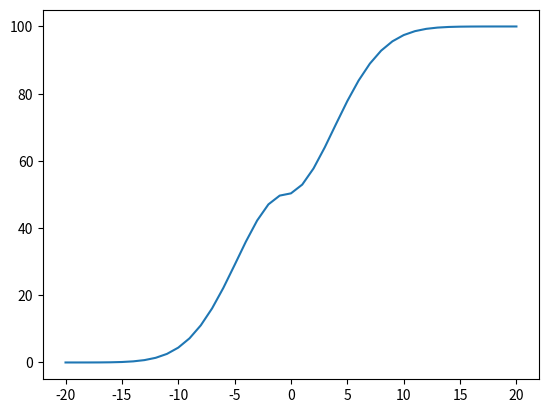

This chart was generated by the following Python code:
import numpy as np
import matplotlib.pyplot as plt

chances_x = {}
chances_xz = {}

pack_size = 4
iterations = 0

for j in range(6):
    for k in range(6):
        offset_abs = j - k
        if offset_abs not in chances_x:
            chances_x[offset_abs] = 1
        else:
            chances_x[offset_abs] += 1

        iterations += 1


for i in range(pack_size - 1):
    sorted_items = sorted(chances_x.items())
    for j, k in sorted(chances_x.items()):
        for l in range(k):
            for m in range(6):
                for n in range(6):
                    offset_abs = j + (m - n)
                    if offset_abs not in chances_x:
                        chances_x[offset_abs] = 1
                    else:
                        chances_x[offset_abs] += 1

                    iterations += 1


sorted_items = sorted(chances_x.items())

sorted_x = []

for i, j in sorted_items:
    sorted_x.append((i, j / iterations))

print(sorted_x)
sorted_z = sorted_x
for i, j in sorted_x:
    for k, l in sorted_z:
        square_radius = i if abs(i) > abs(k) else k
        if square_radius not in chances_xz:
            chances_xz[square_radius] = j * l
        else:
            chances_xz[square_radius] += j * l

sorted_items_xz = sorted(chances_xz.items())
print(sorted_items_xz)
cumulative_chances, x, z = [], [], []
cum = 0

in_between = 0
for i, j in sorted_items_xz:
    cum += j
    cumulative_chances.append((i, round(cum, 10) * 100))
    x.append(i)
    z.append(round(cum, 10) * 100)
    if i == -5:
        in_between -= cum

    elif i == 5:
        in_between += cum

print(cumulative_chances)
plt.plot(x, z)
plt.show()

print(in_between)
